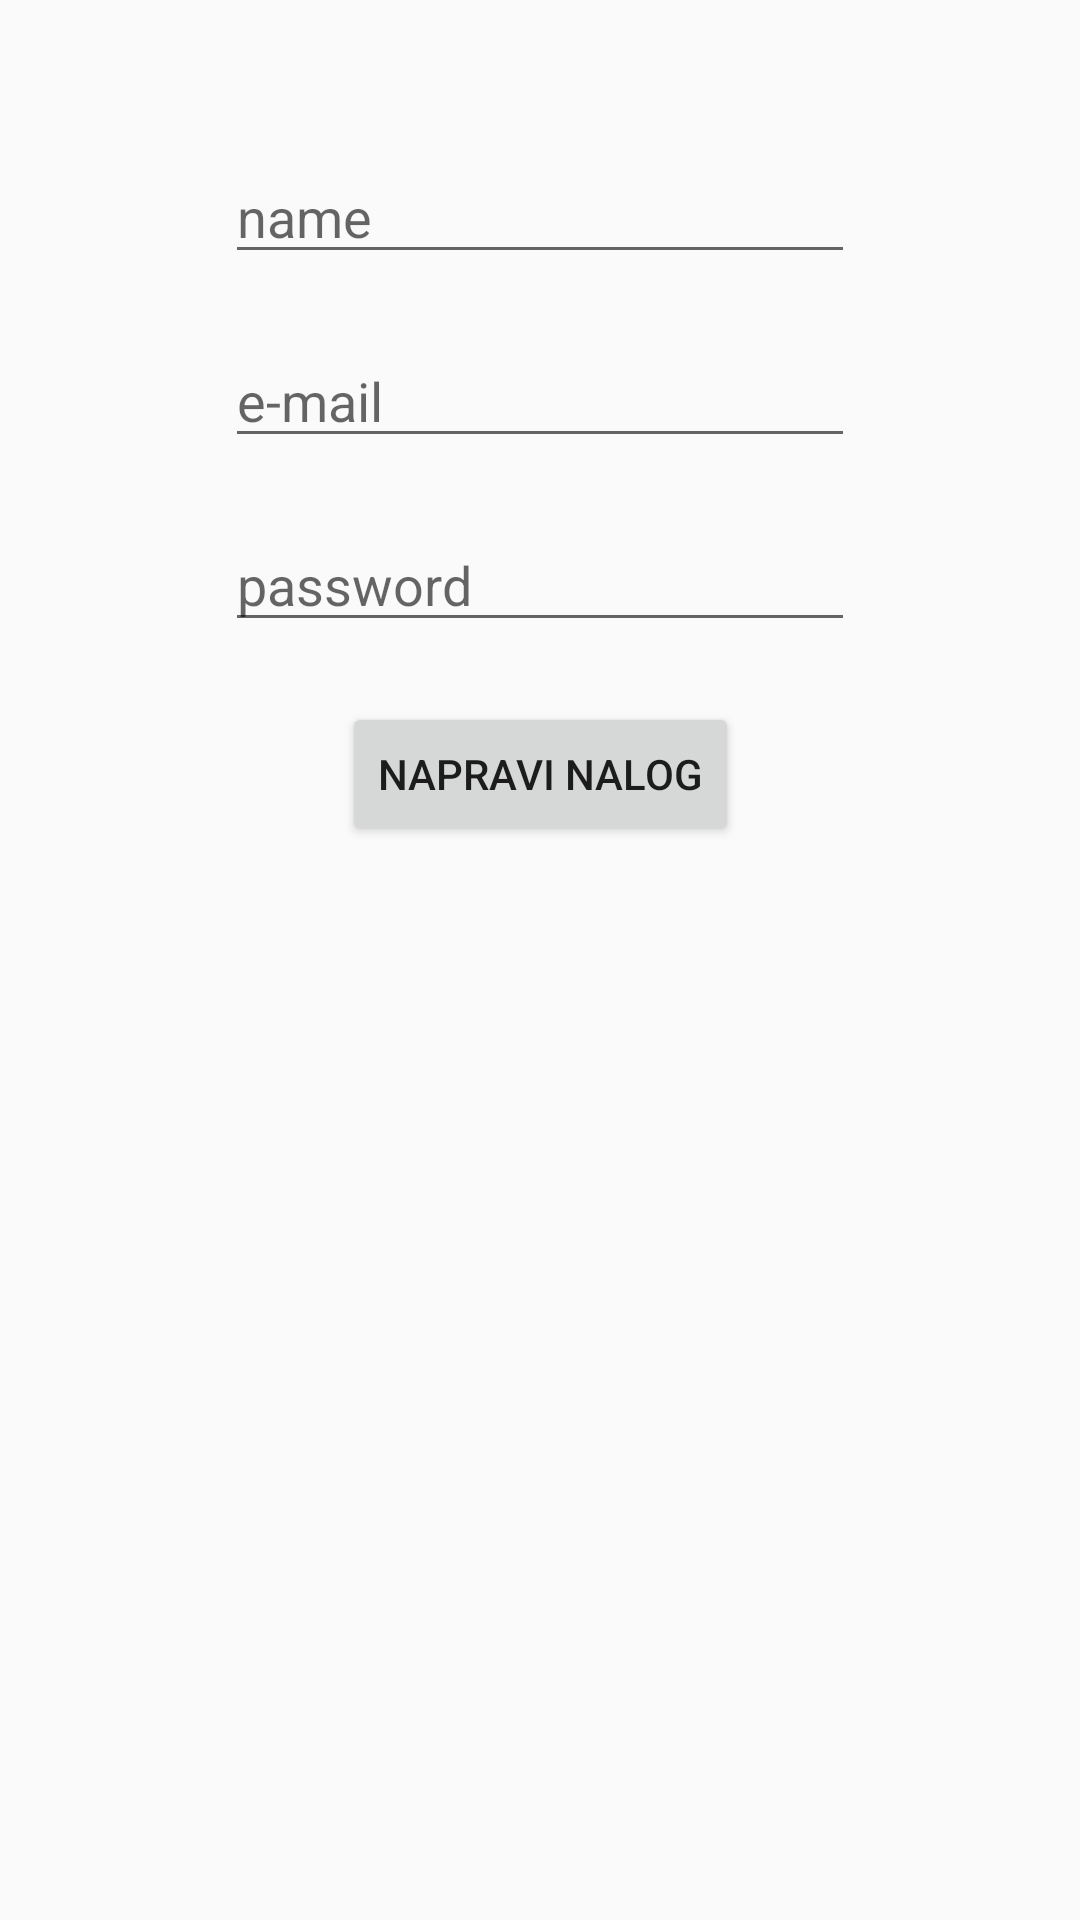

Write the Android layout XML for this screen, with the resource values it uses.
<!-- AndroidManifest.xml: application theme AppTheme -->
<!-- res/layout/activity_sing_up.xml -->
<?xml version="1.0" encoding="utf-8"?>
<androidx.constraintlayout.widget.ConstraintLayout
    xmlns:android="http://schemas.android.com/apk/res/android"
    xmlns:app="http://schemas.android.com/apk/res-auto"
    xmlns:tools="http://schemas.android.com/tools"
    android:layout_width="match_parent"
    android:layout_height="match_parent">

    <EditText
        android:id="@+id/sing_up_name_edtx"
        android:layout_width="wrap_content"
        android:layout_height="wrap_content"
        android:layout_marginTop="50dp"
        android:ems="10"
        android:hint="name"
        android:inputType="textPersonName"
        app:layout_constraintEnd_toEndOf="parent"
        app:layout_constraintStart_toStartOf="parent"
        app:layout_constraintTop_toTopOf="parent" />

    <EditText
        android:id="@+id/sing_up_email_edtx"
        android:layout_width="wrap_content"
        android:layout_height="wrap_content"
        android:layout_marginTop="20dp"
        android:ems="10"
        android:hint="e-mail"
        android:inputType="textEmailAddress"
        app:layout_constraintEnd_toEndOf="parent"
        app:layout_constraintStart_toStartOf="parent"
        app:layout_constraintTop_toBottomOf="@+id/sing_up_name_edtx" />

    <EditText
        android:id="@+id/sing_up_password"
        android:layout_width="wrap_content"
        android:layout_height="wrap_content"
        android:layout_marginTop="20dp"
        android:ems="10"
        android:hint="password"
        android:inputType="textPassword"
        app:layout_constraintEnd_toEndOf="parent"
        app:layout_constraintStart_toStartOf="parent"
        app:layout_constraintTop_toBottomOf="@+id/sing_up_email_edtx" />

    <Button
        android:id="@+id/sing_up_sing_up_button"
        android:layout_width="wrap_content"
        android:layout_height="wrap_content"
        android:layout_marginTop="20dp"
        android:text="Napravi nalog"
        app:layout_constraintEnd_toEndOf="parent"
        app:layout_constraintStart_toStartOf="parent"
        app:layout_constraintTop_toBottomOf="@+id/sing_up_password" />
</androidx.constraintlayout.widget.ConstraintLayout>
<!-- resources referenced by this layout -->
<resources>
  <style name="AppTheme" parent="Theme.AppCompat.Light.NoActionBar">
          
          <item name="colorPrimary">@color/colorPrimary</item>
          <item name="colorPrimaryDark">@color/colorPrimaryDark</item>
          <item name="colorAccent">@color/colorAccent</item>
      </style>
  <color name="colorPrimary">#6200EE</color>
  <color name="colorPrimaryDark">#3700B3</color>
  <color name="colorAccent">#03DAC5</color>
</resources>
